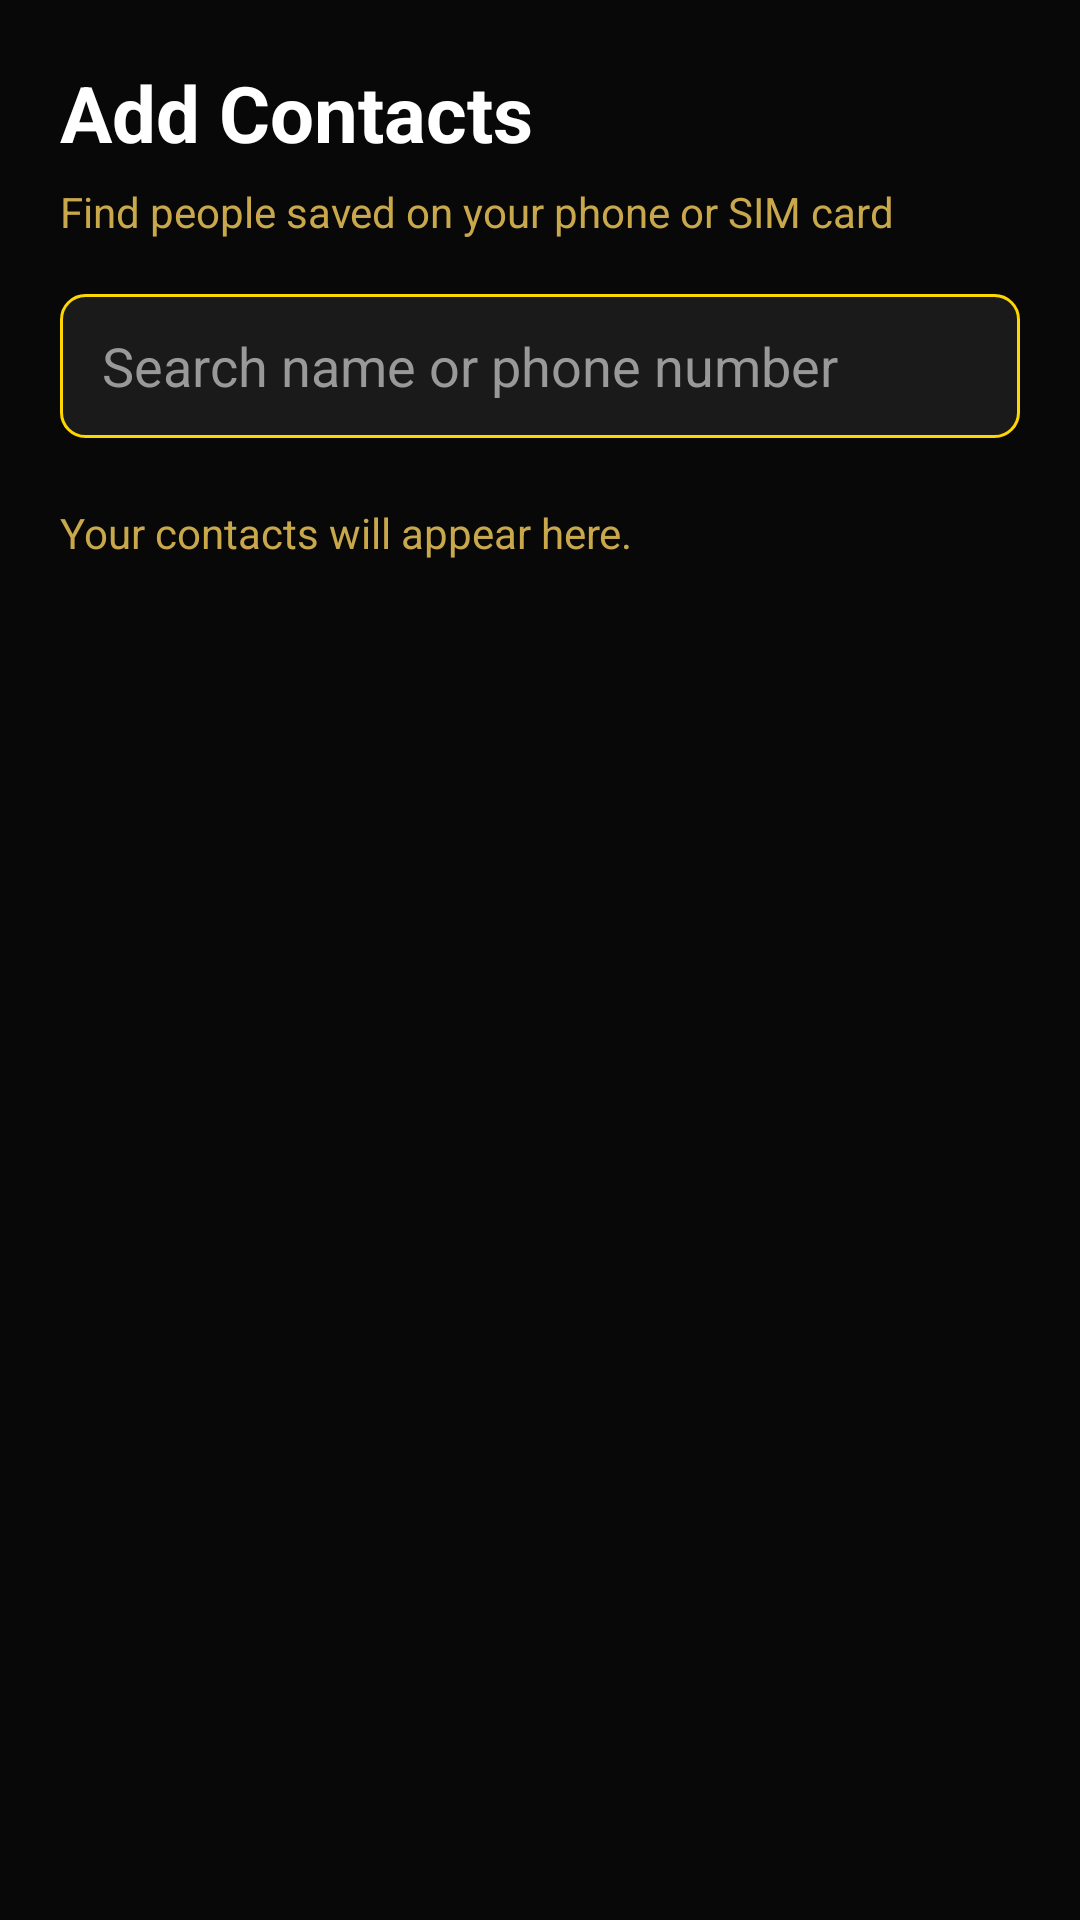

Here is an Android app screen rendered from its layout file. Give the layout XML and the strings, colors and styles it references.
<!-- AndroidManifest.xml: application theme Theme.SimbaChat -->
<!-- res/layout/fragment_add_contacts.xml -->
<?xml version="1.0" encoding="utf-8"?>
<LinearLayout xmlns:android="http://schemas.android.com/apk/res/android"
    android:layout_width="match_parent"
    android:layout_height="match_parent"
    android:orientation="vertical"
    android:background="#080808"
    android:padding="20dp">

    <TextView
        android:layout_width="match_parent"
        android:layout_height="wrap_content"
        android:text="Add Contacts"
        android:textColor="#FFFFFF"
        android:textSize="26sp"
        android:textStyle="bold"
        android:layout_marginBottom="6dp" />

    <TextView
        android:layout_width="match_parent"
        android:layout_height="wrap_content"
        android:text="Find people saved on your phone or SIM card"
        android:textColor="#C9A84C"
        android:textSize="14sp"
        android:layout_marginBottom="18dp" />

    <EditText
        android:id="@+id/searchContacts"
        android:layout_width="match_parent"
        android:layout_height="48dp"
        android:background="@drawable/icon_box_bg"
        android:hint="Search name or phone number"
        android:textColor="#FFFFFF"
        android:textColorHint="#999999"
        android:singleLine="true"
        android:inputType="text"
        android:paddingHorizontal="14dp"
        android:layout_marginBottom="12dp" />

    <TextView
        android:id="@+id/contactsStatus"
        android:layout_width="match_parent"
        android:layout_height="wrap_content"
        android:text="Your contacts will appear here."
        android:textColor="#C9A84C"
        android:textSize="14sp"
        android:paddingVertical="10dp" />

    <ScrollView
        android:layout_width="match_parent"
        android:layout_height="0dp"
        android:layout_weight="1"
        android:fillViewport="true">

        <LinearLayout
            android:id="@+id/contactsList"
            android:layout_width="match_parent"
            android:layout_height="wrap_content"
            android:orientation="vertical" />

    </ScrollView>

</LinearLayout>
<!-- resources referenced by this layout -->
<resources>
  <!-- drawable icon_box_bg (drawable) -->
  <?xml version="1.0" encoding="utf-8"?>
  <shape xmlns:android="http://schemas.android.com/apk/res/android">
      <solid android:color="@color/dark_grey" />
      <stroke android:width="1dp" android:color="@color/gold" />
      <corners android:radius="8dp" />
  </shape>
  <style name="Theme.SimbaChat" parent="Base.Theme.SimbaChat" />
  <color name="dark_grey">#1A1A1A</color>
  <color name="gold">#FFD700</color>
  <style name="Base.Theme.SimbaChat" parent="Theme.Material3.DayNight.NoActionBar">
          
          
      </style>
</resources>
